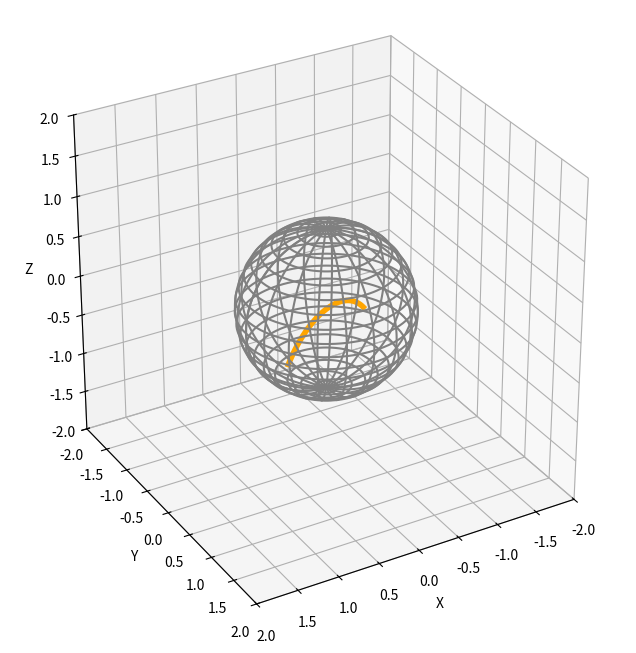

This chart was generated by the following Python code:
import numpy as np
import matplotlib.pyplot as plt
from mpl_toolkits.mplot3d import Axes3D

# פונקציה למציאת נקודת ההקרנה על הכדור
def project_to_sphere(x, y, z_surface=-1):
    # קו עובר דרך (x, y, z_surface) ל-(0, 0, 1)
    # נדרוש שהנקודה על הקו תהיה במרחק 1 ממרכז הכדור
    A = x**2 + y**2 + (z_surface - 1)**2
    t = 1 / np.sqrt(A)  # פתרון t כך שהמרחק מנקודת ההקרנה למרכז הכדור יהיה 1
    
    # נקודת ההקרנה על הכדור
    x_proj = t * x
    y_proj = t * y
    z_proj = z_surface + t * (1 - z_surface)
    
    return x_proj, y_proj, z_proj

# פונקציה לקבלת קו מוקרן לפי פונקציה מתמטית
def plot_projected_function(f, x_range):
    # נבחר טווח x לשרטוט
    x_vals = np.linspace(*x_range, 100)
    y_vals = f(x_vals)  # חישוב ערכי הפונקציה
    
    # הקרנת כל נקודה על הכדור
    x_proj_vals = []
    y_proj_vals = []
    z_proj_vals = []
    
    for x, y in zip(x_vals, y_vals):
        x_proj, y_proj, z_proj = project_to_sphere(x, y)
        x_proj_vals.append(x_proj)
        y_proj_vals.append(y_proj)
        z_proj_vals.append(z_proj)
    
    return np.array(x_proj_vals), np.array(y_proj_vals), np.array(z_proj_vals)

# פונקציה מתמטית לדוגמה: f(x) = 7x + 13
def linear_function(x):
    return 0.5 * x  # פונקציה לינארית מתונה יותר, כדי להמחיש טוב יותר

# הגדרת מערכת הצירים והתמורה ל-3D
def plot_white_sphere_with_function_projection():
    # הגדרת טווח הערכים של U ו-V עבור קואורדינטות כדוריות
    u_vals = np.linspace(0, 2 * np.pi, 100)
    v_vals = np.linspace(0, np.pi, 100)
    
    # יצירת רשת של נקודות עבור הכדור
    U, V = np.meshgrid(u_vals, v_vals)
    X = np.sin(V) * np.cos(U)
    Y = np.sin(V) * np.sin(U)
    Z = np.cos(V)
    
    # יצירת גרף
    fig = plt.figure(figsize=(8, 8))
    ax = fig.add_subplot(111, projection='3d')
    
    # שרטוט פני הכדור בצבע לבן עם שקיפות גבוהה (alpha = 0.9)
    ax.plot_wireframe(X, Y, Z, color='gray', rstride=5, cstride=5)

    # שרטוט הקו המוקרן על פני הכדור לפי הפונקציה
    x_proj_vals, y_proj_vals, z_proj_vals = plot_projected_function(linear_function, x_range=(-2, 2))
    ax.plot(x_proj_vals, y_proj_vals, z_proj_vals, color='orange', linewidth=4)

    # הגדרות עבור תצוגה נוחה
    ax.set_box_aspect([1, 1, 1])  # שמירה על פרופורציות שוות לכל הצירים
    ax.set_xlabel('X')
    ax.set_ylabel('Y')
    ax.set_zlabel('Z')

    # שינוי זווית הצפייה כדי לראות את הקו בבירור
    ax.view_init(elev=30, azim=60)

    # הגדלת טווח צירים כדי להבטיח שהכל ברור
    ax.set_xlim([-2, 2])
    ax.set_ylim([-2, 2])
    ax.set_zlim([-2, 2])
    
    # הצגת הכדור עם הקו המוקרן
    plt.show()

# קריאה לפונקציה כדי לשרטט את הכדור הלבן עם הקו המוקרן
plot_white_sphere_with_function_projection()
